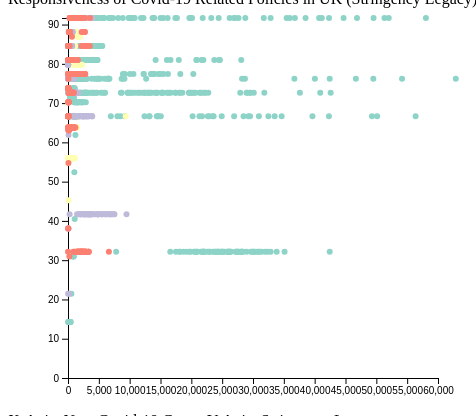
D3 v6 page, settled after 360 driven frames (6 s of simulated time); the page loaded 1 data file(s).



// set the dimensions and margins of the graph
const margin = {top: 10, right: 30, bottom: 30, left: 60},
        width = 460 - margin.left - margin.right,
        height = 400 - margin.top - margin.bottom;

// append the svg object to the body of the page
const svg = d3.select("#chart")
    .append("svg")
    .attr("width", width + margin.left + margin.right)
    .attr("height", height + margin.top + margin.bottom)
    .append("g")
    .attr("transform", `translate(${margin.left}, ${margin.top})`);

//Read the data
d3.csv("oxford_policy_uk.csv", function(d){
  return {
      //Step 1
    newcases: +d['NewCasesByDay'],
      //Step 2
    economicsupport: +d['EconomicSupportIndex'],
      //Step 3
    containmenthealth: +d['ContainmentHealthIndex'],
      //Step 4
    governmentresponse: +d["GovernmentResponseIndex"],
      // Step 5
    regionname: d["RegionName"],
      //Step 6
    date: d["Date"],
      //Step 7
    stringency: +d["StringencyIndex"],
      //Step 6
    stringencylegacy: +d["StringencyLegacyIndex"],


  };
}).then( function(data) {

    // Add X axis
    const x = d3.scaleLinear()
    //.domain([0, d3.max(data, d => d.newcases)])
        .domain([0, 60000])
    .range([ 0, width ]);

    // Step #2: Add Color
    var color = d3.scaleOrdinal()
    .domain(data.map(d => d.regionname))
    .range(d3.schemeSet3)

    // Step 4: Add a tooltip
    var tooltip = d3.select("#chart")
      .append("div")
    .style("position", "absolute")
    .style("visibility", "hidden")

    svg.append("g")
    .attr("transform", `translate(0, ${height})`)
    .call(d3.axisBottom(x));

    // Add Y axis
    const y = d3.scaleLinear()
    .domain([0, d3.max(data, d => d.stringencylegacy)])
    .range([ height, 0]);
    svg.append("g")
    .call(d3.axisLeft(y));

    // Add dots
    svg.append('g')
    .selectAll("dot")
    .data(data)
    .join("circle")
        .attr("cx", function (d) { return x(d.newcases); } )
        .attr("cy", function (d) { return y(d.stringencylegacy); } )
        //Step 3
        //.attr("r", function (d) {return size(d.date)})
        .attr("r", 3)
        // Step 2
        .style("fill", function(d) {return color(d.regionname)})
        //.style("fill", "#69b3a2")
        // Step 4
        .on("mouseover", function(e, d) {return tooltip.style("visibility", "visible").html("RegionName: " + d.regionname + ", Stringency Legacy: " + d.stringencylegacy);})
        .on("mousemove", function(){return tooltip.style("top", d3.select(this).attr("cy")+"px").style("left",d3.select(this).attr("cx")+"px")})
        .on("mouseout", function(){return tooltip.style("visibility", "hidden");})

})


### data: oxford_policy_uk.csv
CountryName, CountryCode, RegionName, RegionCode, Jurisdiction, Date, C1_combined_numeric, C1_combined, C2_combined_numeric, C2_combined, C3_combined_numeric, C3_combined, C4_combined_numeric, C4_combined, C5_combined_numeric, C5_combined, C6_combined_numeric, C6_combined, C7_combined_numeric, C7_combined, C8_combined_numeric, C8_combined, E1_combined_numeric, E1_combined
United Kingdom, GBR, England, UK_ENG, STATE_TOTAL, 2020-03-06, 0.0, 0, 0.0, 0, 0.0, 0, 0.0, 0, 0.0, 0, 0.0, 0, 0.0, 0, 0.0, 0.0, 0.0, 0
United Kingdom, GBR, England, UK_ENG, STATE_TOTAL, 2020-03-07, 0.0, 0, 0.0, 0, 0.0, 0, 0.0, 0, 0.0, 0, 0.0, 0, 0.0, 0, 0.0, 0.0, 0.0, 0
United Kingdom, GBR, England, UK_ENG, STATE_TOTAL, 2020-03-08, 0.0, 0, 0.0, 0, 0.0, 0, 0.0, 0, 0.0, 0, 0.0, 0, 0.0, 0, 0.0, 0.0, 0.0, 0
United Kingdom, GBR, England, UK_ENG, STATE_TOTAL, 2020-03-09, 0.0, 0, 0.0, 0, 0.0, 0, 0.0, 0, 0.0, 0, 0.0, 0, 0.0, 0, 0.0, 0.0, 0.0, 0
United Kingdom, GBR, England, UK_ENG, STATE_TOTAL, 2020-03-10, 0.0, 0, 0.0, 0, 0.0, 0, 0.0, 0, 0.0, 0, 0.0, 0, 0.0, 0, 0.0, 0.0, 0.0, 0
United Kingdom, GBR, England, UK_ENG, STATE_TOTAL, 2020-03-11, 0.0, 0, 0.0, 0, 0.0, 0, 0.0, 0, 0.0, 0, 0.0, 0, 0.0, 0, 0.0, 0.0, 0.0, 0
United Kingdom, GBR, England, UK_ENG, STATE_TOTAL, 2020-03-12, 0.0, 0, 0.0, 0, 0.0, 0, 0.0, 0, 0.0, 0, 0.0, 0, 0.0, 0, 0.0, 0.0, 0.0, 0
United Kingdom, GBR, England, UK_ENG, STATE_TOTAL, 2020-03-13, 0.0, 0, 0.0, 0, 0.0, 0, 0.0, 0, 0.0, 0, 0.0, 0, 0.0, 0, 0.0, 0.0, 0.0, 0
United Kingdom, GBR, England, UK_ENG, STATE_TOTAL, 2020-03-14, 0.0, 0, 0.0, 0, 0.0, 0, 0.0, 0, 0.0, 0, 0.0, 0, 0.0, 0, 0.0, 0.0, 0.0, 0
United Kingdom, GBR, England, UK_ENG, STATE_TOTAL, 2020-03-15, 0.0, 0, 0.0, 0, 0.0, 0, 0.0, 0, 0.0, 0, 0.0, 0, 0.0, 0, 0.0, 0.0, 0.0, 0
United Kingdom, GBR, England, UK_ENG, STATE_TOTAL, 2020-03-16, 0.0, 0, 1.0, 1G, 0.0, 0, 0.0, 0, 0.0, 0, 0.0, 0, 0.0, 0, 0.0, 0.0, 0.0, 0
United Kingdom, GBR, England, UK_ENG, STATE_TOTAL, 2020-03-17, 0.0, 0, 1.0, 1G, 1.0, 1G, 0.0, 0, 0.0, 0, 0.0, 0, 0.0, 0, 0.0, 0.0, 0.0, 0
United Kingdom, GBR, England, UK_ENG, STATE_TOTAL, 2020-03-18, 0.0, 0, 1.0, 1G, 1.0, 1G, 0.0, 0, 0.0, 0, 0.0, 0, 0.0, 0, 0.0, 0.0, 0.0, 0
United Kingdom, GBR, England, UK_ENG, STATE_TOTAL, 2020-03-19, 0.0, 0, 1.0, 1G, 1.0, 1G, 0.0, 0, 0.0, 0, 0.0, 0, 0.0, 0, 0.0, 0.0, 1.5, 2F
United Kingdom, GBR, England, UK_ENG, STATE_TOTAL, 2020-03-20, 0.0, 0, 1.0, 1G, 1.0, 1G, 0.0, 0, 1.0, 1G, 0.0, 0, 0.0, 0, 0.0, 0.0, 1.5, 2F
United Kingdom, GBR, England, UK_ENG, STATE_TOTAL, 2020-03-21, 0.0, 0, 3.0, 3G, 2.0, 2G, 0.0, 0, 1.0, 1G, 0.0, 0, 0.0, 0, 0.0, 0.0, 1.5, 2F
United Kingdom, GBR, England, UK_ENG, STATE_TOTAL, 2020-03-22, 0.0, 0, 3.0, 3G, 2.0, 2G, 0.0, 0, 1.0, 1G, 0.0, 0, 1.0, 1G, 0.0, 0.0, 1.5, 2F
United Kingdom, GBR, England, UK_ENG, STATE_TOTAL, 2020-03-23, 3.0, 3G, 3.0, 3G, 2.0, 2G, 4.0, 4G, 1.0, 1G, 2.0, 2G, 2.0, 2G, 0.0, 0.0, 1.5, 2F
United Kingdom, GBR, England, UK_ENG, STATE_TOTAL, 2020-03-24, 3.0, 3G, 3.0, 3G, 2.0, 2G, 4.0, 4G, 1.0, 1G, 2.0, 2G, 2.0, 2G, 0.0, 0.0, 1.5, 2F
United Kingdom, GBR, England, UK_ENG, STATE_TOTAL, 2020-03-25, 3.0, 3G, 3.0, 3G, 2.0, 2G, 4.0, 4G, 1.0, 1G, 2.0, 2G, 2.0, 2G, 0.0, 0.0, 1.5, 2F
United Kingdom, GBR, England, UK_ENG, STATE_TOTAL, 2020-03-26, 3.0, 3G, 3.0, 3G, 2.0, 2G, 4.0, 4G, 1.0, 1G, 2.0, 2G, 2.0, 2G, 0.0, 0.0, 2.0, 2A
United Kingdom, GBR, England, UK_ENG, STATE_TOTAL, 2020-03-27, 3.0, 3G, 3.0, 3G, 2.0, 2G, 4.0, 4G, 1.0, 1G, 2.0, 2G, 2.0, 2G, 0.0, 0.0, 2.0, 2A
United Kingdom, GBR, England, UK_ENG, STATE_TOTAL, 2020-03-28, 3.0, 3G, 3.0, 3G, 2.0, 2G, 4.0, 4G, 1.0, 1G, 2.0, 2G, 2.0, 2G, 0.0, 0.0, 2.0, 2A
United Kingdom, GBR, England, UK_ENG, STATE_TOTAL, 2020-03-29, 3.0, 3G, 3.0, 3G, 2.0, 2G, 4.0, 4G, 1.0, 1G, 2.0, 2G, 2.0, 2G, 0.0, 0.0, 2.0, 2A
United Kingdom, GBR, England, UK_ENG, STATE_TOTAL, 2020-03-30, 3.0, 3G, 3.0, 3G, 2.0, 2G, 4.0, 4G, 1.0, 1G, 2.0, 2G, 2.0, 2G, 0.0, 0.0, 2.0, 2A
United Kingdom, GBR, England, UK_ENG, STATE_TOTAL, 2020-03-31, 3.0, 3G, 3.0, 3G, 2.0, 2G, 4.0, 4G, 1.0, 1G, 2.0, 2G, 2.0, 2G, 0.0, 0.0, 2.0, 2A
United Kingdom, GBR, England, UK_ENG, STATE_TOTAL, 2020-04-01, 3.0, 3G, 3.0, 3G, 2.0, 2G, 4.0, 4G, 1.0, 1G, 2.0, 2G, 2.0, 2G, 0.0, 0.0, 2.0, 2A
United Kingdom, GBR, England, UK_ENG, STATE_TOTAL, 2020-04-02, 3.0, 3G, 3.0, 3G, 2.0, 2G, 4.0, 4G, 1.0, 1G, 2.0, 2G, 2.0, 2G, 0.0, 0.0, 2.0, 2A
United Kingdom, GBR, England, UK_ENG, STATE_TOTAL, 2020-04-03, 3.0, 3G, 3.0, 3G, 2.0, 2G, 4.0, 4G, 1.0, 1G, 2.0, 2G, 2.0, 2G, 0.0, 0.0, 2.0, 2A
United Kingdom, GBR, England, UK_ENG, STATE_TOTAL, 2020-04-04, 3.0, 3G, 3.0, 3G, 2.0, 2G, 4.0, 4G, 1.0, 1G, 2.0, 2G, 2.0, 2G, 0.0, 0.0, 2.0, 2A
United Kingdom, GBR, England, UK_ENG, STATE_TOTAL, 2020-04-05, 3.0, 3G, 3.0, 3G, 2.0, 2G, 4.0, 4G, 1.0, 1G, 2.0, 2G, 2.0, 2G, 0.0, 0.0, 2.0, 2A
United Kingdom, GBR, England, UK_ENG, STATE_TOTAL, 2020-04-06, 3.0, 3G, 3.0, 3G, 2.0, 2G, 4.0, 4G, 1.0, 1G, 2.0, 2G, 2.0, 2G, 0.0, 0.0, 2.0, 2A
United Kingdom, GBR, England, UK_ENG, STATE_TOTAL, 2020-04-07, 3.0, 3G, 3.0, 3G, 2.0, 2G, 4.0, 4G, 1.0, 1G, 2.0, 2G, 2.0, 2G, 0.0, 0.0, 2.0, 2A
United Kingdom, GBR, England, UK_ENG, STATE_TOTAL, 2020-04-08, 3.0, 3G, 3.0, 3G, 2.0, 2G, 4.0, 4G, 1.0, 1G, 2.0, 2G, 2.0, 2G, 0.0, 0.0, 2.0, 2A
United Kingdom, GBR, England, UK_ENG, STATE_TOTAL, 2020-04-09, 3.0, 3G, 3.0, 3G, 2.0, 2G, 4.0, 4G, 1.0, 1G, 2.0, 2G, 2.0, 2G, 0.0, 0.0, 2.0, 2A
United Kingdom, GBR, England, UK_ENG, STATE_TOTAL, 2020-04-10, 3.0, 3G, 3.0, 3G, 2.0, 2G, 4.0, 4G, 1.0, 1G, 2.0, 2G, 2.0, 2G, 0.0, 0.0, 2.0, 2A
United Kingdom, GBR, England, UK_ENG, STATE_TOTAL, 2020-04-11, 3.0, 3G, 3.0, 3G, 2.0, 2G, 4.0, 4G, 1.0, 1G, 2.0, 2G, 2.0, 2G, 0.0, 0.0, 2.0, 2A
United Kingdom, GBR, England, UK_ENG, STATE_TOTAL, 2020-04-12, 3.0, 3G, 3.0, 3G, 2.0, 2G, 4.0, 4G, 1.0, 1G, 2.0, 2G, 2.0, 2G, 0.0, 0.0, 2.0, 2A
United Kingdom, GBR, England, UK_ENG, STATE_TOTAL, 2020-04-13, 3.0, 3G, 3.0, 3G, 2.0, 2G, 4.0, 4G, 1.0, 1G, 2.0, 2G, 2.0, 2G, 0.0, 0.0, 2.0, 2A
United Kingdom, GBR, England, UK_ENG, STATE_TOTAL, 2020-04-14, 3.0, 3G, 3.0, 3G, 2.0, 2G, 4.0, 4G, 1.0, 1G, 2.0, 2G, 2.0, 2G, 0.0, 0.0, 2.0, 2A
… [head cut at 6 KiB]